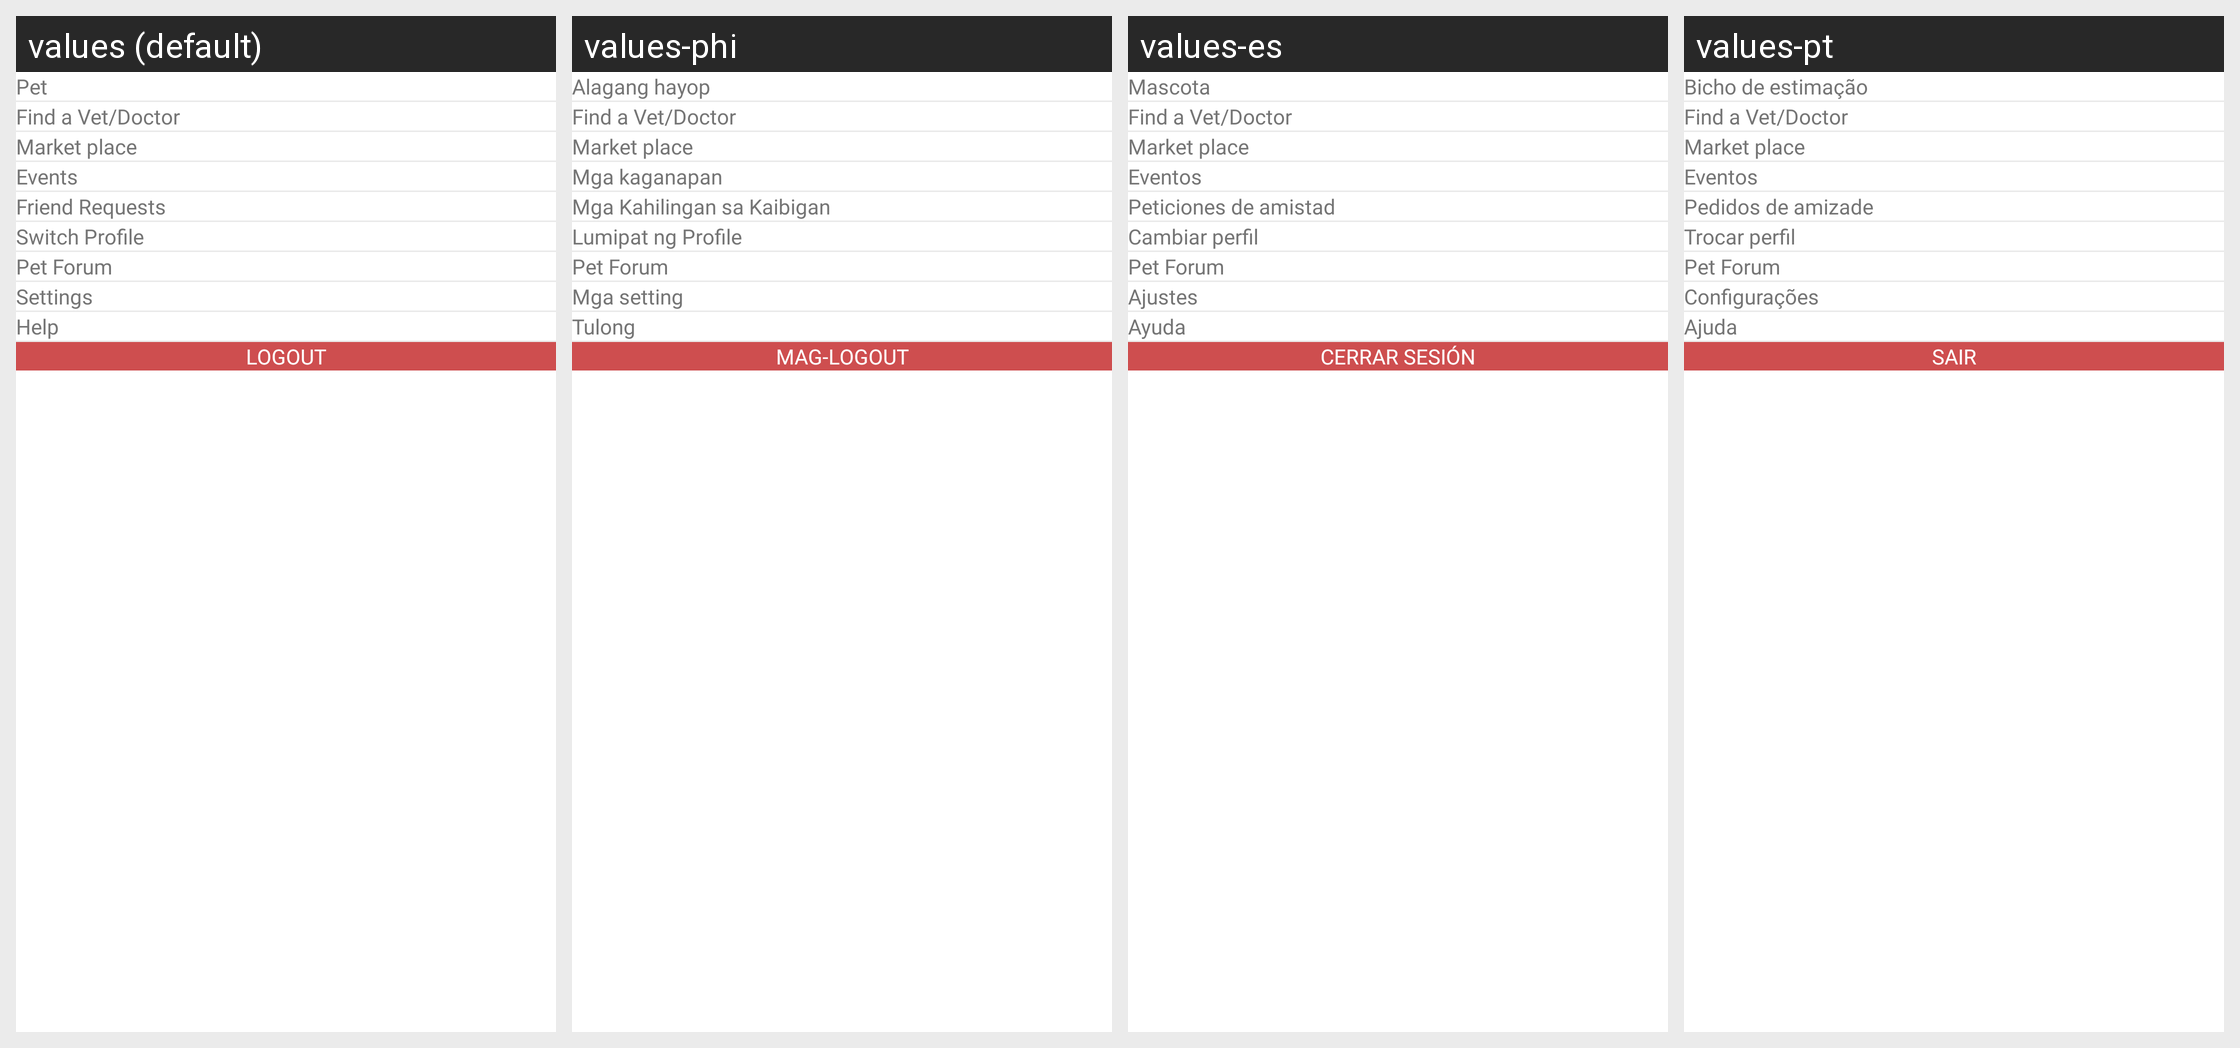

The Android screen above is rendered under several locales of the same app. Produce the string resources it draws, with the default and per-locale values.
Android screen res/layout/fragment_menu.xml rendered under 4 locales, left to right: values (default), values-phi, values-es, values-pt. Device: Nexus 5 (rendered at 1080×1920; each locale shown at half size, 540×960, under a caption strip naming it); theme Theme.CallisDairy.
Other locales in the repository, not shown: values-bn, values-de, values-enm, values-fr, values-hi, values-in, values-it, values-kn, values-nl, values-pl, values-ro, values-ru, values-ta, values-tr, values-vi, values-zh.
Strings drawn on this screen, with the default value and each locale's value (text and hints the layout hard-codes, and strings that could not be matched under every locale, appear in the picture but are not listed):

pet_
  values: Pet
  values-phi: Alagang hayop
  values-es: Mascota
  values-pt: Bicho de estimação

Events
  values: Events
  values-phi: Mga kaganapan
  values-es: Eventos
  values-pt: Eventos

friends
  values: Friend Requests
  values-phi: Mga Kahilingan sa Kaibigan
  values-es: Peticiones de amistad
  values-pt: Pedidos de amizade

switch_profile
  values: Switch Profile
  values-phi: Lumipat ng Profile
  values-es: Cambiar perfil
  values-pt: Trocar perfil

pet_forum
  values: Pet Forum
  values-phi: Pet Forum  [not translated; the default value is used]
  values-es: Pet Forum  [not translated; the default value is used]
  values-pt: Pet Forum  [not translated; the default value is used]

settings
  values: Settings
  values-phi: Mga setting
  values-es: Ajustes
  values-pt: Configurações

help
  values: Help
  values-phi: Tulong
  values-es: Ayuda
  values-pt: Ajuda

logout
  values: Logout
  values-phi: Mag-logout
  values-es: Cerrar sesión
  values-pt: Sair
